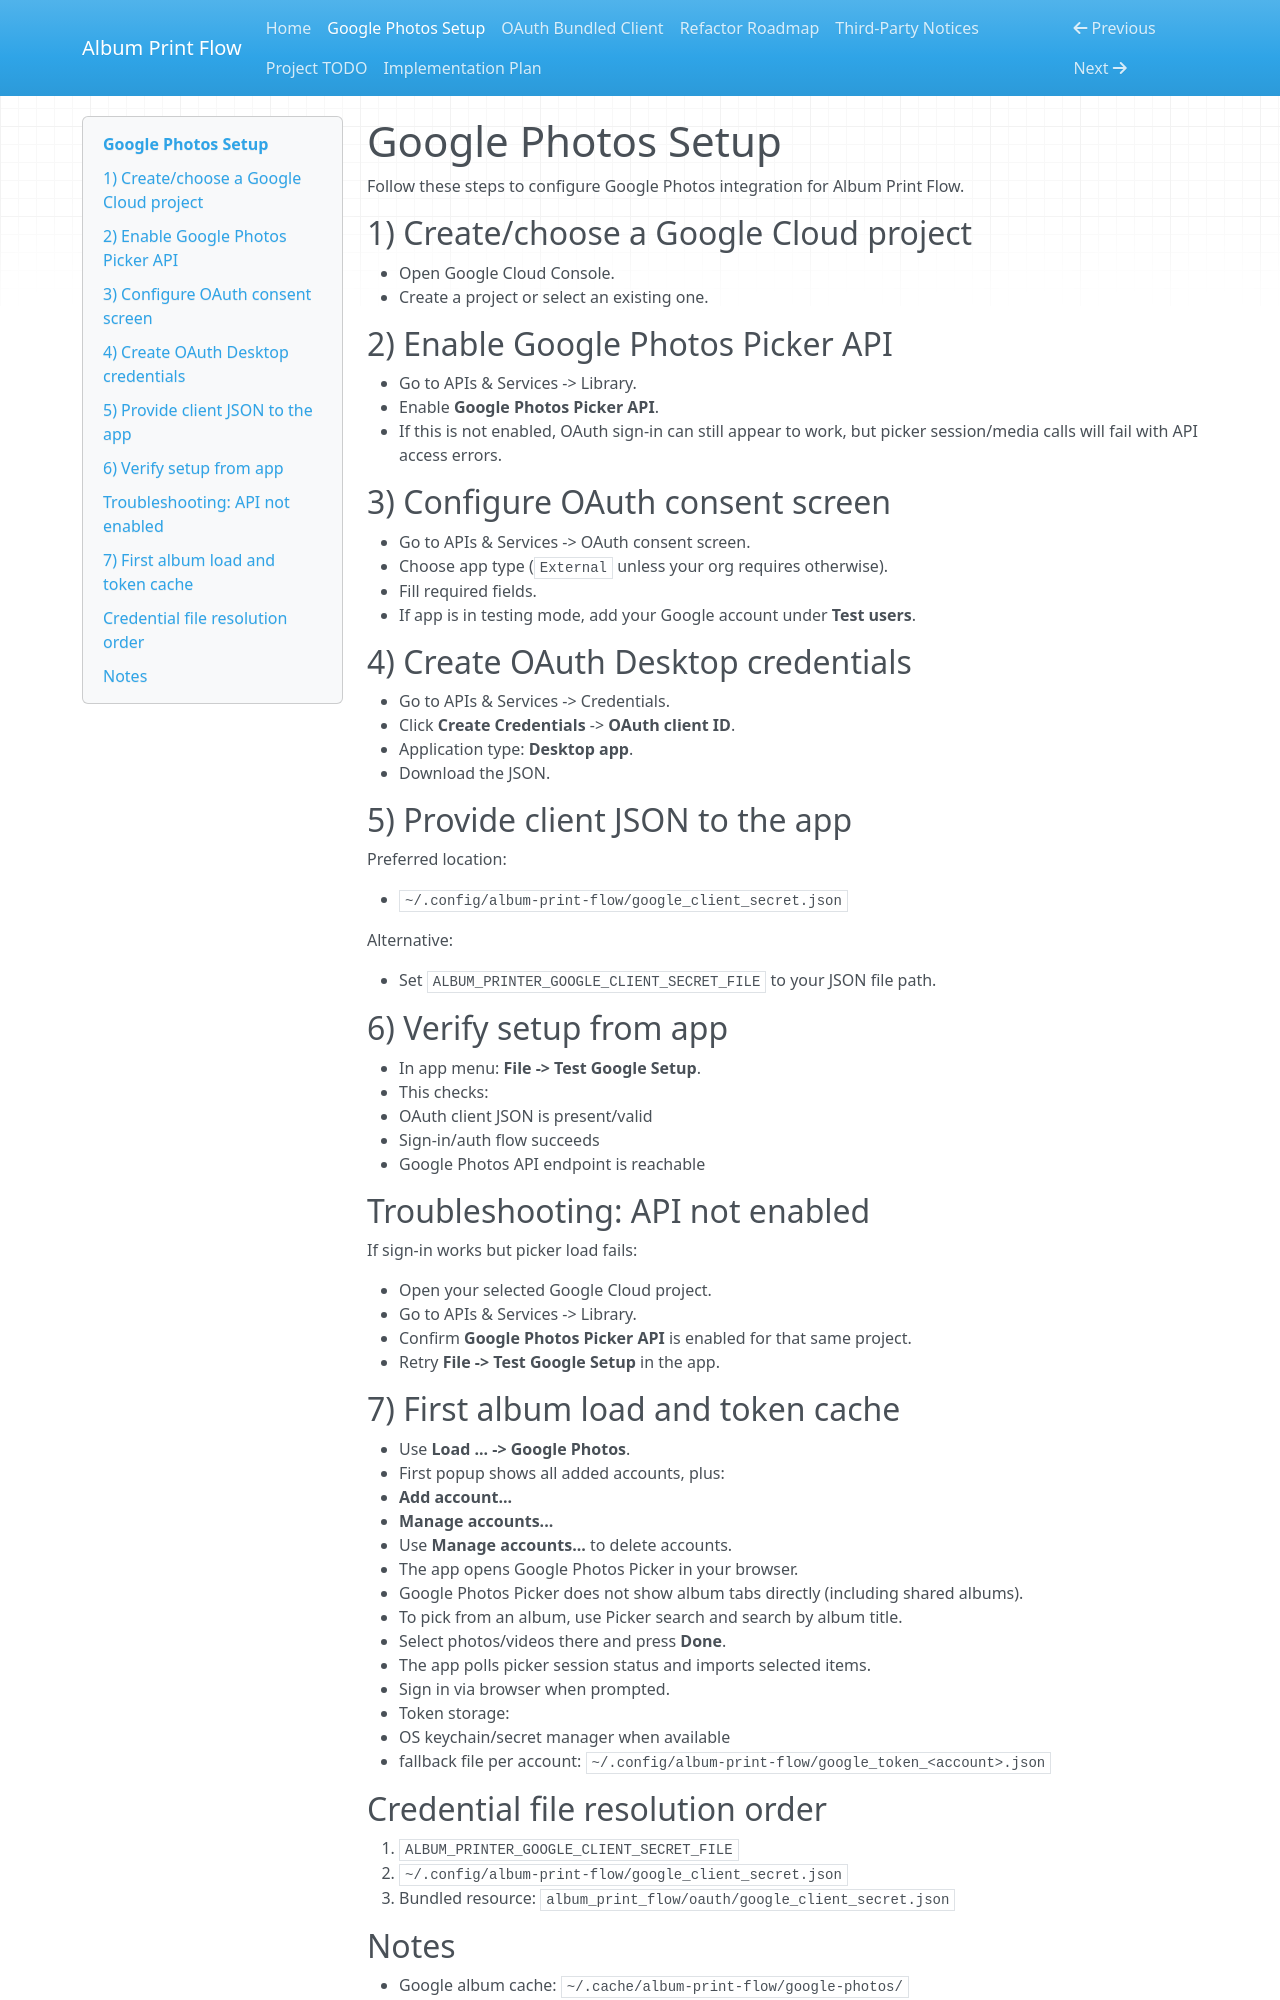

repository: clearminds/album-print-flow · page: google-photos-setup/index.html · generator: mkdocs

# Google Photos Setup

Follow these steps to configure Google Photos integration for Album Print Flow.

## 1) Create/choose a Google Cloud project

- Open Google Cloud Console.
- Create a project or select an existing one.

## 2) Enable Google Photos Picker API

- Go to APIs & Services -> Library.
- Enable **Google Photos Picker API**.
- If this is not enabled, OAuth sign-in can still appear to work, but picker
  session/media calls will fail with API access errors.

## 3) Configure OAuth consent screen

- Go to APIs & Services -> OAuth consent screen.
- Choose app type (`External` unless your org requires otherwise).
- Fill required fields.
- If app is in testing mode, add your Google account under **Test users**.

## 4) Create OAuth Desktop credentials

- Go to APIs & Services -> Credentials.
- Click **Create Credentials** -> **OAuth client ID**.
- Application type: **Desktop app**.
- Download the JSON.

## 5) Provide client JSON to the app

Preferred location:

- `~/.config/album-print-flow/google_client_secret.json`

Alternative:

- Set `ALBUM_PRINTER_GOOGLE_CLIENT_SECRET_FILE` to your JSON file path.

## 6) Verify setup from app

- In app menu: **File -> Test Google Setup**.
- This checks:
  - OAuth client JSON is present/valid
  - Sign-in/auth flow succeeds
  - Google Photos API endpoint is reachable

## Troubleshooting: API not enabled

If sign-in works but picker load fails:

- Open your selected Google Cloud project.
- Go to APIs & Services -> Library.
- Confirm **Google Photos Picker API** is enabled for that same project.
- Retry **File -> Test Google Setup** in the app.

## 7) First album load and token cache

- Use **Load ... -> Google Photos**.
- First popup shows all added accounts, plus:
  - **Add account...**
  - **Manage accounts...**
- Use **Manage accounts...** to delete accounts.
- The app opens Google Photos Picker in your browser.
- Google Photos Picker does not show album tabs directly (including shared albums).
- To pick from an album, use Picker search and search by album title.
- Select photos/videos there and press **Done**.
- The app polls picker session status and imports selected items.
- Sign in via browser when prompted.
- Token storage:
  - OS keychain/secret manager when available
  - fallback file per account: `~/.config/album-print-flow/google_token_<account>.json`

## Credential file resolution order

1. `ALBUM_PRINTER_GOOGLE_CLIENT_SECRET_FILE`
2. `~/.config/album-print-flow/google_client_secret.json`
3. Bundled resource: `album_print_flow/oauth/google_client_secret.json`
